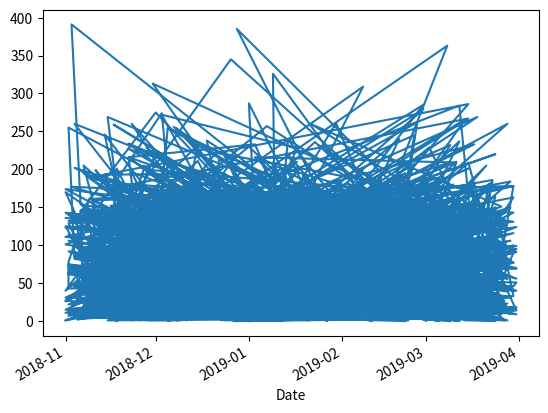

Source code (Python):
#Import Librares
import pandas as pd
import numpy as np
import matplotlib.pyplot as plt
from random import randint
import random
import time

#Oluşturulacak Değerler
#KartNo
#Tarih
#Ücret
#Bizim Kategorimiz

def random_with_N_digits(n):
    range_start = 10**(n-1)
    range_end = (10**n)-1
    return randint(range_start, range_end)

def strTimeProp(start, end, format, prop):
    """Get a time at a proportion of a range of two formatted times.

    start and end should be strings specifying times formated in the
    given format (strftime-style), giving an interval [start, end].
    prop specifies how a proportion of the interval to be taken after
    start.  The returned time will be in the specified format.
    """

    stime = time.mktime(time.strptime(start, format))
    etime = time.mktime(time.strptime(end, format))

    ptime = stime + prop * (etime - stime)

    return time.strftime(format, time.localtime(ptime))


def randomDate(start, end, prop):
    return strTimeProp(start, end, '%m/%d/%Y', prop)

z = random_with_N_digits(16)

def Randomdigits(n):
    sectorlist = ['Hizmet', 'Fatura', 'Yemek', 'Alışveriş', 'Giyim']
    cardnumber,prices,sectorx,date = [],[],[],[]
    for i in range(0,n):
        if randint(0,1) == 1:
            continue
        else:
            prices.append(abs(int(np.random.normal(1,100))))
            cardnumber.append(z)
            sectorx.append(sectorlist[randint(0,len(sectorlist)-1)])
            date.append(randomDate("11/1/2018", "4/1/2019", random.random()))

    return prices,cardnumber,sectorx, date

prices,cardnumber,sectorx,date = Randomdigits(4000)

xdata = {"Date":date,"CardNumber":cardnumber,"Prices":prices,"Hizmet":sectorx}
number3 = pd.DataFrame(xdata)
number3.Date = pd.to_datetime(number3.Date)
number3.set_index("Date",inplace=True)

number3.Prices.plot()
plt.show()

#Gerekli Çıktıları aldığımız için burası inaktif
#number3.to_excel("number5.xlsx")

